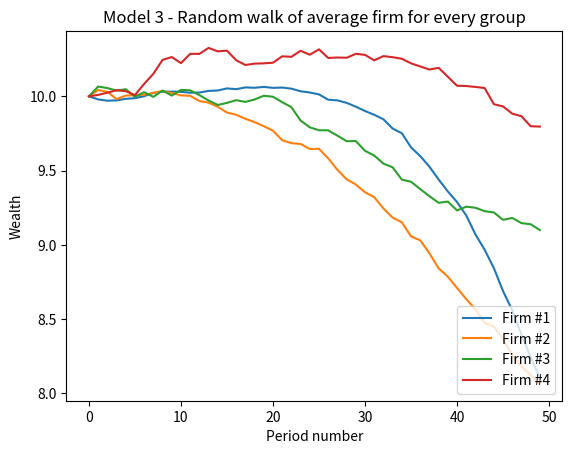

Here is the Python script that generated this plot:
# -*- coding: utf-8 -*-
"""
Created on Fri Jun 25 21:46:07 2021

@author: Robert Janjic
"""

import numpy as np
import matplotlib.pyplot as plt


n = pow(10,4)         # number of agents
t = 50                # number of periods
init_w = 10           # the initial wealth of firms (same for all)

var_list = np.arange(0.1, 3.1, 0.1)     # list of possible variances
num_vars = len(var_list)              # number of different variances used
var_constant = True                   # when True, variance stays the same for the agent throughout time; when False, variance gets redrawn every period

death_zone = 0.05     # this will be the percentage of firms on the lower end of the size distribution (in every round) that will receive a strike
max_strikes = 4       # after collecting this many strikes in a row, a firm dies
strike_counter = np.zeros((n, t))

death_thresh = 0    # when wealth reaches this level, the firm dies

w = np.zeros((n, t, 2))     # agent n, in period t, with w(ealth) and var(iance)

w[:,0,0] = init_w           # set up all agents with same inital wealth

# initialize every agent with a variance
var_list_index = 0
for i in range(n):
    var = var_list[var_list_index]
    w[i,0,1] = var
    if var_list_index < num_vars-1:
        var_list_index += 1
    else:
        var_list_index = 0


for j in range(1, t):
    for i in range(n):
        if w[i,j-1,0] > death_thresh:
            w[i,j,0] = w[i,j-1,0] + np.random.normal(0, w[i,j-1,1])
            
        if var_constant:
            w[i,j,1] = w[i,j-1,1]
        else:
            w[i,j,1] = w[i,j-1,1]       # ATTENTION: redrawing variances is not implemented yet
        
        if w[i,j,0] <= death_thresh:
            w[i,j,0] = death_thresh
    
    current_round = np.copy(w[:,j,0])
    current_round[current_round == 0] = pow(10,10)
    current_ranking = np.argsort(current_round)
    for k in range(int(death_zone*n)):
        index = current_ranking[k]
        strike_counter[index,j] = strike_counter[index,j-1] + 1
        if strike_counter[index,j] == max_strikes:
            w[index,j,0] = 0
    
# Calculating means per variance-type
means = np.zeros((num_vars,t))

for j in range(t):
    current_period = w[:,j]
    for k in range(num_vars):
        type_list = current_period[current_period[:,1] == var_list[k]]
        mean = np.mean(type_list[:,0])
        means[k,j] = mean

# Calculate mean wealth for every quartile of variances - Plot 1
mean_Q1 = np.mean(means[:int(num_vars/4)], axis=0)
mean_Q2 = np.mean(means[int(num_vars/4):2*int(num_vars/4)], axis=0)
mean_Q3 = np.mean(means[2*int(num_vars/4):3*int(num_vars/4)], axis=0)
mean_Q4 = np.mean(means[3*int(num_vars/4):], axis=0)

result_matrix = np.vstack((mean_Q1, mean_Q2, mean_Q3, mean_Q4))

# =============================================================================
# #Calculate dead firms for every round - Plot 2
# Q1 = var_list[:int(num_vars/4)]
# Q2 = var_list[int(num_vars/4):2*int(num_vars/4)]
# Q3 = var_list[2*int(num_vars/4):3*int(num_vars/4)]
# Q4 = var_list[3*int(num_vars/4):]
# 
# group_Q1 = []
# group_Q2 = []
# group_Q3 = []
# group_Q4 = []
# 
# for j in range(t):
#     current_period = w[:,j]
#     for k in range(num_vars):
#         type_list = current_period[current_period[:,1] == var_list[k]]
# 
# 
# death_low = len(group_low) - np.count_nonzero(group_low, axis=0)
# death_mid = len(group_mid) - np.count_nonzero(group_mid, axis=0)
# death_high = len(group_high) - np.count_nonzero(group_high, axis=0)
# =============================================================================


####################
# Plots
####################


# Plot 1: plot of random walk of the "average firm" per group

plot_matrix = np.matrix.transpose(result_matrix)

plt.figure(dpi=150)
for i in range(4):
    plt.plot(plot_matrix[:,i], label="Firm #{}".format(i+1))
plt.xlabel("Period number")
plt.ylabel("Wealth")
plt.title("Model 3 - Random walk of average firm for every group")
plt.legend(loc=4,prop={'size':10})
plt.show()


# =============================================================================
# # Plot 2: plot of the number of firms that died per group
# 
# plt.figure(dpi=150)
# 
# plt.plot(death_low, label="Firm #{}".format(1))
# plt.plot(death_mid, label="Firm #{}".format(2))
# plt.plot(death_high, label="Firm #{}".format(3))
# 
# plt.xlabel("Period number")
# plt.ylabel("Number of deaths")
# plt.title("Model 3 - Deaths over time from a total of {} firms per group".format(int(n/3)))
# plt.legend(loc=4,prop={'size':10})
# plt.show()
# =============================================================================







